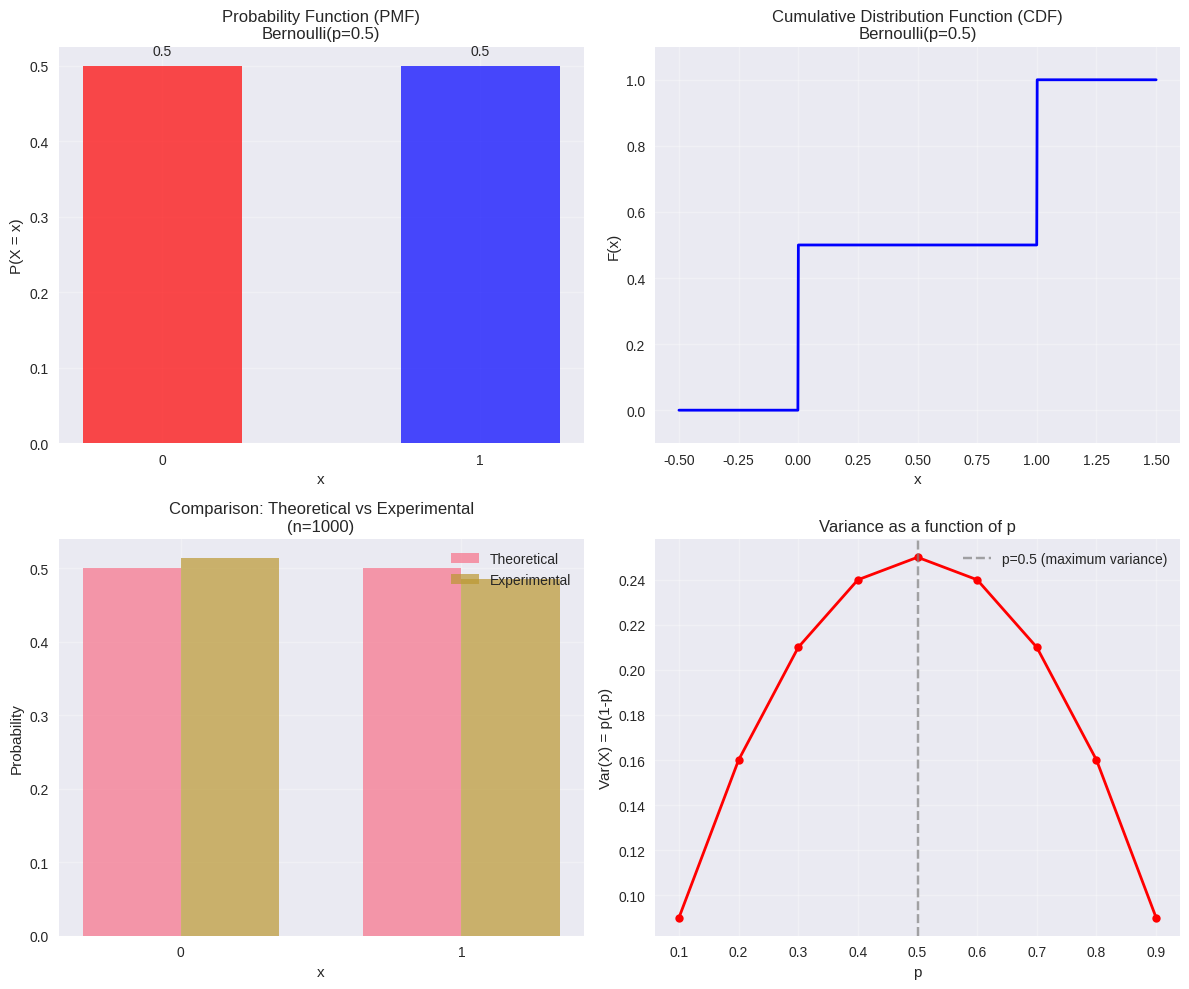
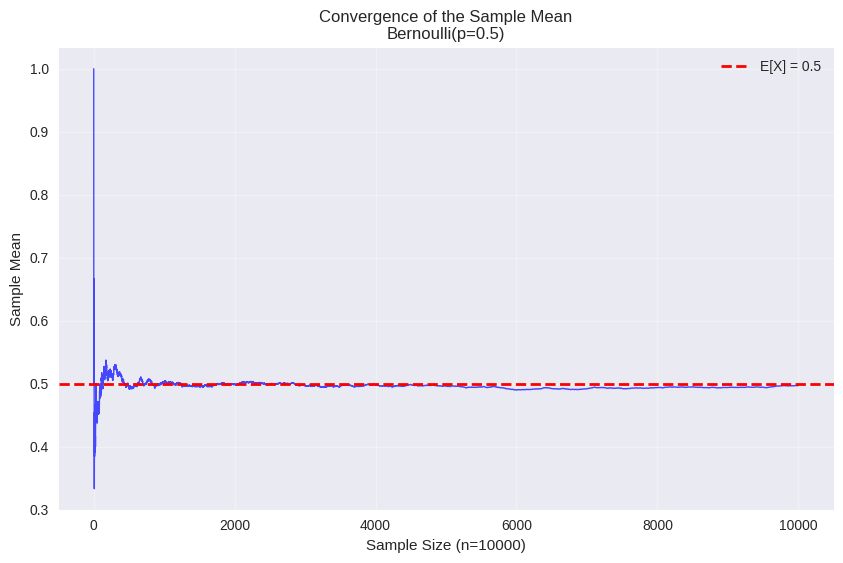
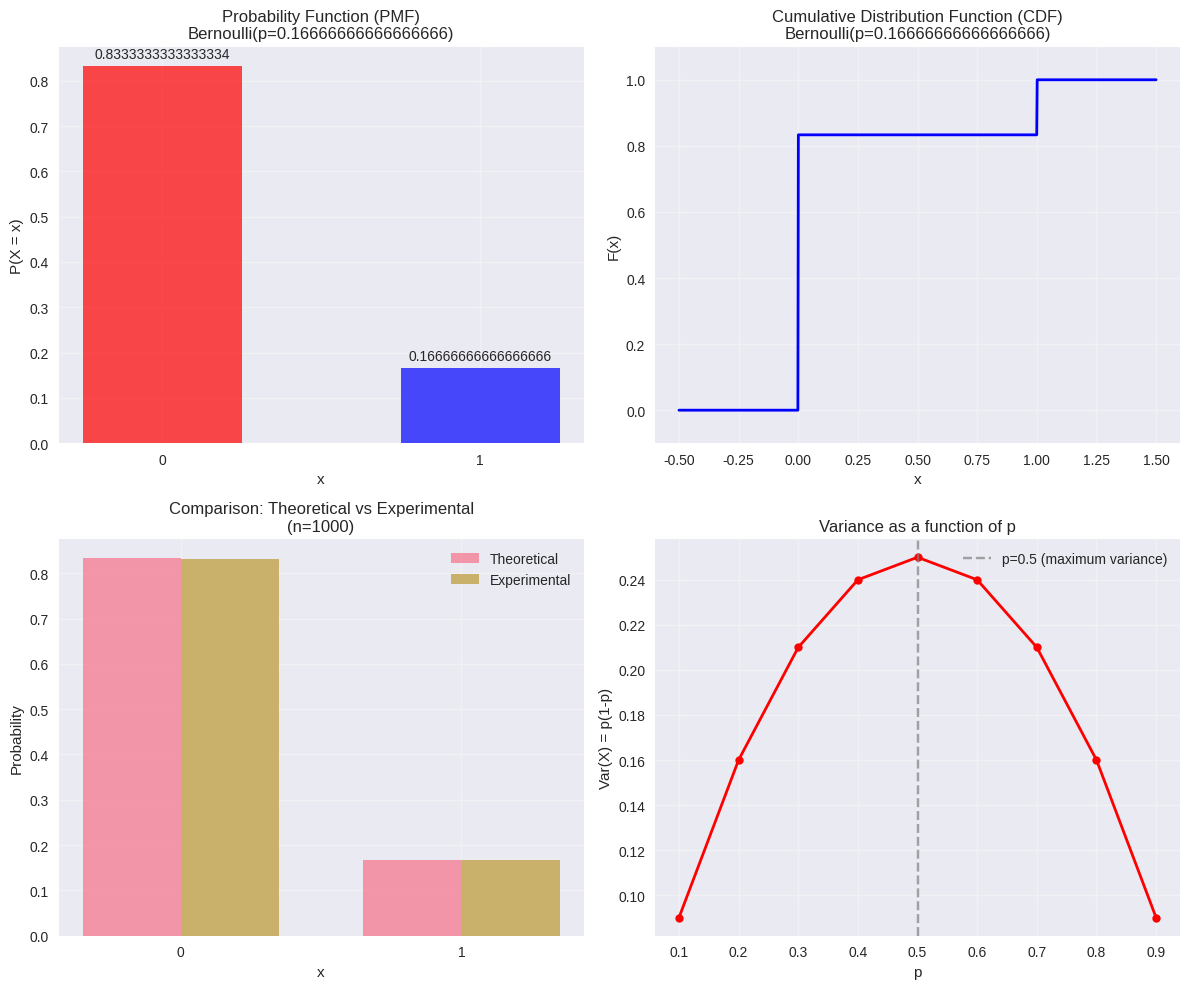
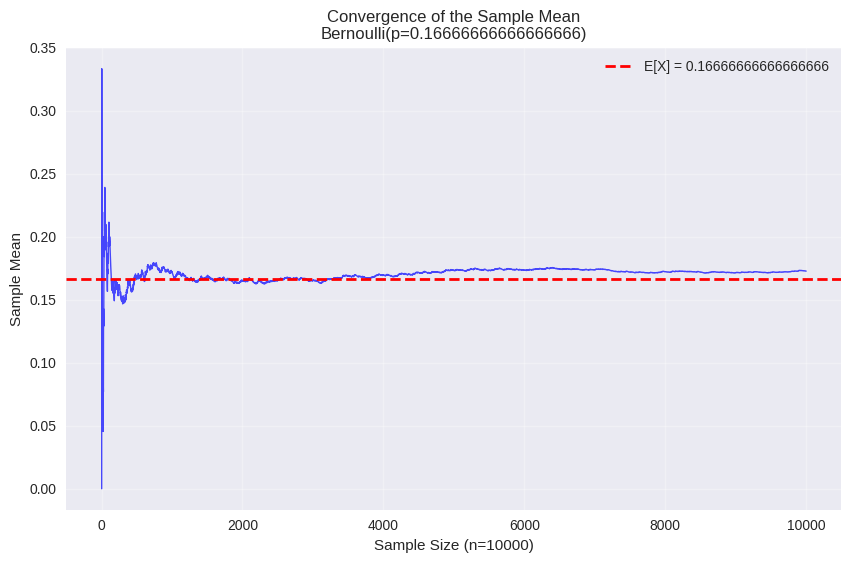

Write Python code to recreate these figures, in order.
import random
import numpy as np 
import matplotlib.pyplot as plt 
import seaborn as sns 
from typing import Callable, Dict, List

plt.style.use('seaborn-v0_8')
sns.set_palette("husl")

def pmf(p:float, x:int) -> float:
  "Calculate Probability Function (PMF)"
  if x not in [0,1]:
    raise Exception("")
  return p**x * (1-p)**(1-x)

def cdf(p:float, x:float) -> float:
  "Calculate Cumulative Distribution Function (CDF)"
  if x < 0: return 0.0
  if 0 <= x < 1:
    return 1 - p 
  return 1.0

variance:Callable[[float], float] = lambda p: p * (1 - p)
def get_statistics(p:float) -> Dict:
  stats:Dict = {
    "expected_value": p,
    "variance": variance(p),
    "standard_deviation": np.sqrt( variance(p) )
  }
  return stats

def generate_sample(p:float, n:int) -> List[int]:
  "Generates a random sample from the Bernoulli distribution"
  sample:List[int] = []
  for _ in range(n):
    U:float = random.random() # Uniform(0,1)
    sample.append(1 if U < p else 0)
  return sample

def plot_distribution(p:float) -> None:
  "Generate distribution plots"
  fig, ((ax1, ax2), (ax3, ax4)) = plt.subplots(2,2, figsize=(12,10))
  
  # plot 1: PMF
  x_values: List[int] = [0,1]
  pmf_values: List[float] = [pmf(p,x) for x in x_values]
  
  ax1.bar(x_values, pmf_values, color=['red', 'blue'], alpha=0.7, width=0.5)
  ax1.set_title(f"Probability Function (PMF)\nBernoulli(p={p})")
  ax1.set_xlabel('x')
  ax1.set_ylabel('P(X = x)')
  ax1.set_xticks([0,1])
  ax1.grid(True, alpha=0.3)
  
  for i,v in enumerate(pmf_values):
    ax1.text(i, v + 0.01, f"{v}", ha='center', va='bottom')
  
  # plot 2: CDF
  x_range: np.ndarray = np.linspace(-0.5, 1.5, 1000)
  cdf_values: List[float] = [cdf(p,x) for x in x_range]
  
  ax2.plot(x_range, cdf_values, 'b-', linewidth=2)
  ax2.set_title(f"Cumulative Distribution Function (CDF)\nBernoulli(p={p})")
  ax2.set_xlabel('x')
  ax2.set_ylabel('F(x)')
  ax2.grid(True, alpha=0.3)
  ax2.set_ylim(-0.1, 1.1)
  
  # plot 3: simulation vs. theoretical
  sample:List[int] = generate_sample(p,1000)
  experimental_freq:List[float] = [sample.count(0)/len(sample), sample.count(1)/len(sample)]
  
  x_pos: np.ndarray = np.arange(2)
  width:float = 0.35
  
  ax3.bar(x_pos - width/2, pmf_values, width, label='Theoretical', alpha=0.7)
  ax3.bar(x_pos + width/2, experimental_freq, width, label='Experimental', alpha=0.7)
  ax3.set_title('Comparison: Theoretical vs Experimental\n(n=1000)')
  ax3.set_xlabel('x')
  ax3.set_ylabel('Probability')
  ax3.set_xticks(x_pos)
  ax3.set_xticklabels(['0','1'])
  ax3.legend()
  ax3.grid(True, alpha=0.3)
  
  # plot 4: effect of parameter p
  p_values: np.ndarray = np.linspace(0.1, 0.9, 9)
  variances: List[float] = [variance(p) for p in p_values]
  
  ax4.plot(p_values, variances, 'ro-', linewidth=2, markersize=6)
  ax4.set_title('Variance as a function of p')
  ax4.set_xlabel('p')
  ax4.set_ylabel('Var(X) = p(1-p)')
  ax4.grid(True, alpha=0.3)
  ax4.axvline(x=0.5, color='gray', linestyle='--', alpha=0.7, label='p=0.5 (maximum variance)')
  ax4.legend()
  
  plt.tight_layout()
  plt.show()

def simulate_convergence(p:float, n_max:int = 10000) -> None:
  "Simulate convergence of the sample mean towards the theoretical expectation"
  sample:List[int] = generate_sample(p,n_max)
  cumulative_means:List[float] = []
  
  for i in range(1, n_max + 1):
    current_mean:float = sum(sample[:i]) / i
    cumulative_means.append(current_mean)
  
  stats = get_statistics(p)
  expected_value = stats['expected_value']
  
  plt.figure(figsize=(10,6))
  plt.plot(range(1, n_max + 1), cumulative_means, 'b-', alpha=0.7, linewidth=1)
  plt.axhline(y=expected_value, color='red', linestyle='--', linewidth=2, label=f"E[X] = {expected_value}")
  plt.title(f"Convergence of the Sample Mean\nBernoulli(p={p})")
  plt.xlabel(f"Sample Size (n={n_max})")
  plt.ylabel("Sample Mean")
  plt.legend()
  plt.grid(True, alpha=0.3)
  plt.show()

p_coin = 0.5
print(get_statistics(p_coin))
plot_distribution(p_coin)
simulate_convergence(p_coin)

p_dice = 1/6
print(get_statistics(p_dice))
plot_distribution(p_dice)
simulate_convergence(p_dice)